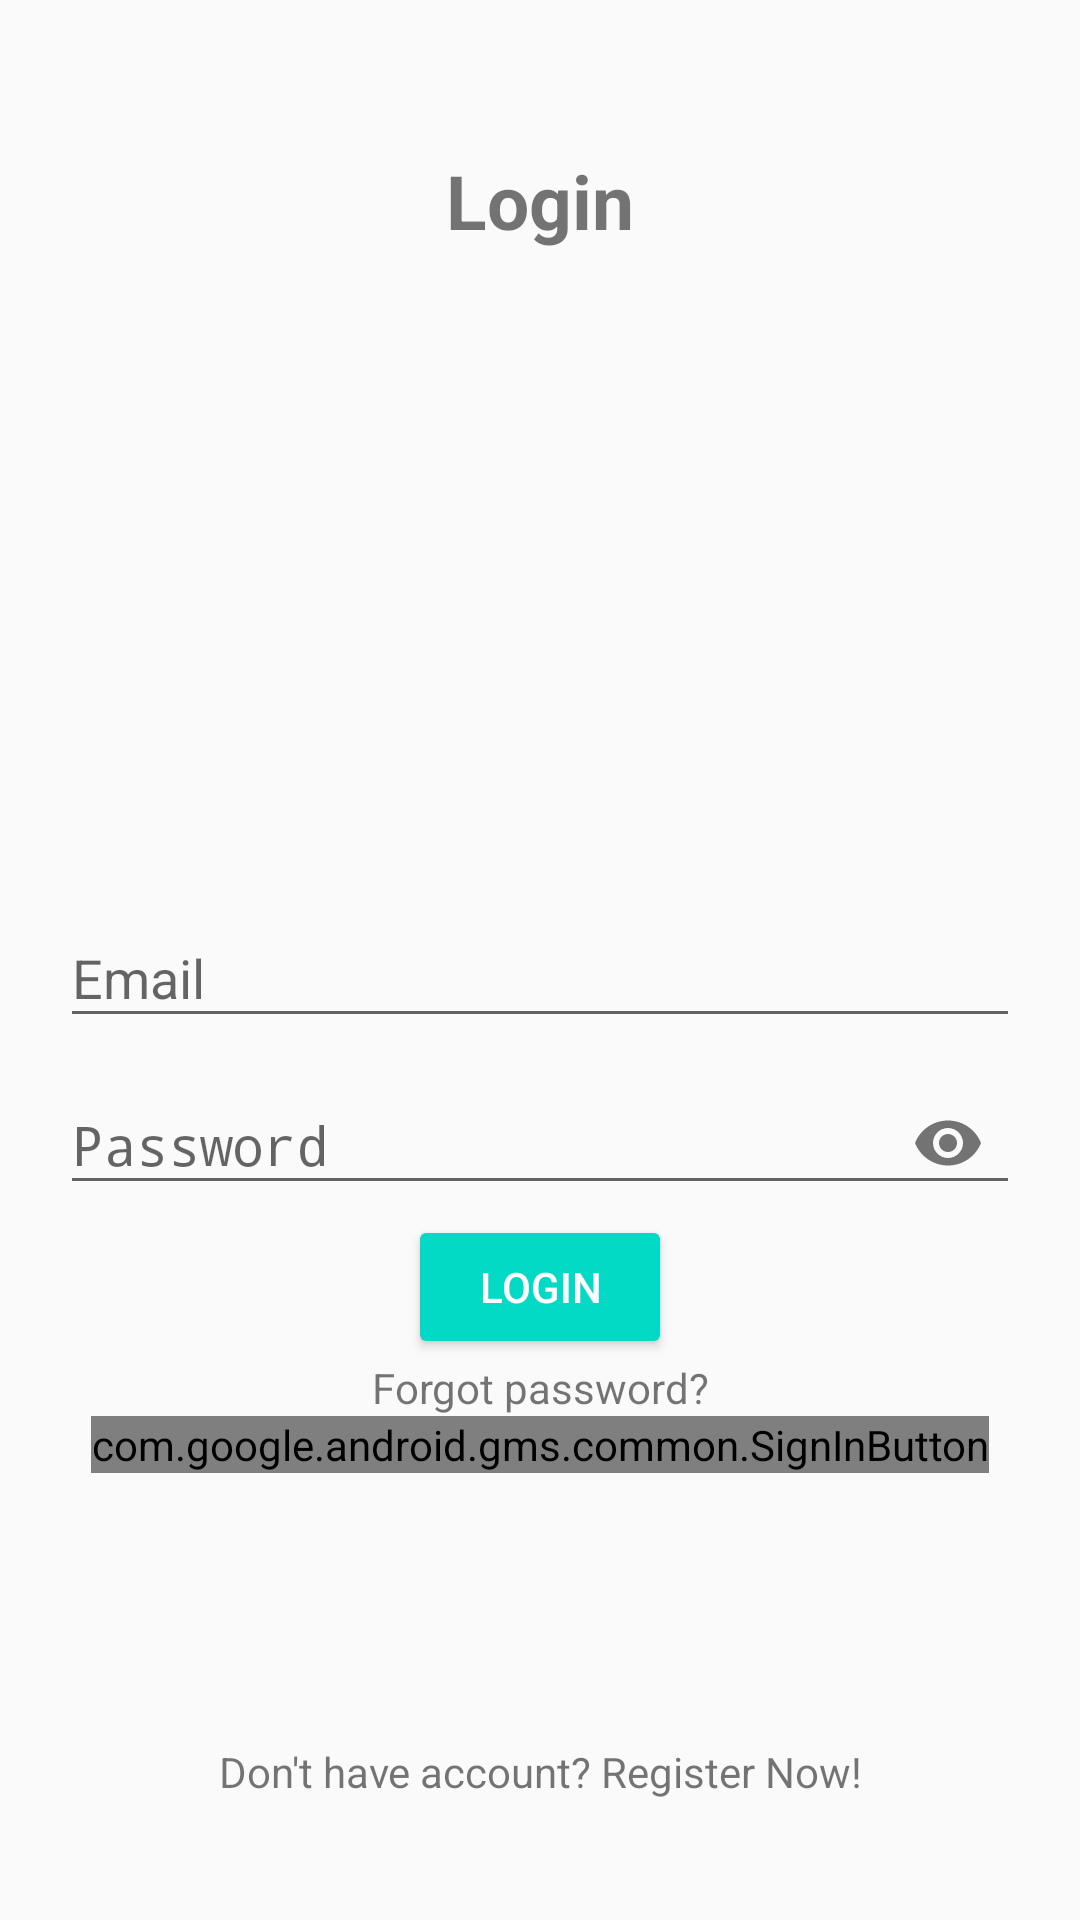

This screen was rendered from an Android layout file. Write that file and the resources it references.
<!-- AndroidManifest.xml: application theme AppTheme -->
<!-- res/layout/activity_login.xml -->
<?xml version="1.0" encoding="utf-8"?>
<RelativeLayout xmlns:android="http://schemas.android.com/apk/res/android"
    xmlns:app="http://schemas.android.com/apk/res-auto"
    xmlns:tools="http://schemas.android.com/tools"
    android:layout_width="match_parent"
    android:layout_height="match_parent"
    android:padding="20dp"
    tools:context=".LoginActivity">

    <TextView
        android:layout_width="match_parent"
        android:layout_height="wrap_content"
        android:textAlignment="center"
        android:text="Login"
        android:textColor="@color/colorBlack"
        android:textStyle="bold"
        android:layout_marginTop="30dp"
        android:textSize="25dp" />

    <com.google.android.material.textfield.TextInputLayout
        android:layout_width="match_parent"
        android:layout_height="wrap_content"
        android:layout_centerHorizontal="true"
        android:layout_centerVertical="true"
        android:id="@+id/emailTIL">

        <EditText
            android:id="@+id/emailEt"
            android:inputType="textEmailAddress"
            android:hint="Email"
            android:layout_width="match_parent"
            android:layout_height="wrap_content" />
    </com.google.android.material.textfield.TextInputLayout>

    <com.google.android.material.textfield.TextInputLayout
        android:layout_width="match_parent"
        android:layout_height="wrap_content"
        android:layout_centerHorizontal="true"
        android:layout_centerVertical="true"
        android:id="@+id/passwordTIL"
        android:layout_below="@id/emailTIL"
        app:passwordToggleEnabled="true">

        <EditText
            android:id="@+id/passwordEt"
            android:inputType="textPassword"
            android:hint="Password"
            android:layout_width="match_parent"
            android:layout_height="wrap_content" />
    </com.google.android.material.textfield.TextInputLayout>

    <Button
        android:id="@+id/loginBtn"
        android:text="Login"
        style="@style/Base.Widget.AppCompat.Button.Colored"
        android:layout_below="@id/passwordTIL"
        android:layout_centerHorizontal="true"
        android:drawableLeft="@drawable/key"
        android:drawablePadding="5dp"
        android:layout_width="wrap_content"
        android:layout_height="wrap_content" />

    <TextView
        android:id="@+id/recoverPassTv"
        android:layout_width="match_parent"
        android:layout_height="wrap_content"
        android:textAlignment="center"
        android:text="Forgot password?"
        android:layout_below="@id/loginBtn"
        android:textColor="@color/colorBlack" />

    <com.google.android.gms.common.SignInButton
        android:id="@+id/googleLoginBtn"
        android:layout_width="wrap_content"
        android:layout_height="wrap_content"
        android:layout_centerHorizontal="true"
        android:layout_below="@id/recoverPassTv" />

    <TextView
        android:id="@+id/nothave_accountTv"
        android:layout_width="match_parent"
        android:layout_height="wrap_content"
        android:text="Don't have account? Register Now!"
        android:textAlignment="center"
        android:layout_alignParentBottom="true"
        android:layout_marginTop="30dp"
        android:textColor="@color/colorBlack"
        android:layout_marginBottom="20dp" />
</RelativeLayout>
<!-- resources referenced by this layout -->
<resources>
  <style name="AppTheme" parent="Theme.AppCompat.Light.DarkActionBar">
          
          <item name="colorPrimary">@color/colorPrimary</item>
          <item name="colorPrimaryDark">@color/colorPrimaryDark</item>
          <item name="colorAccent">@color/colorAccent</item>
      </style>
  <!-- not gathered from this repository: default colours our renderer supplied (Android Studio template values) -->
  <color name="colorPrimary">#FF6200EE</color>
  <color name="colorPrimaryDark">#FF3700B3</color>
  <color name="colorAccent">#FF03DAC5</color>
</resources>
